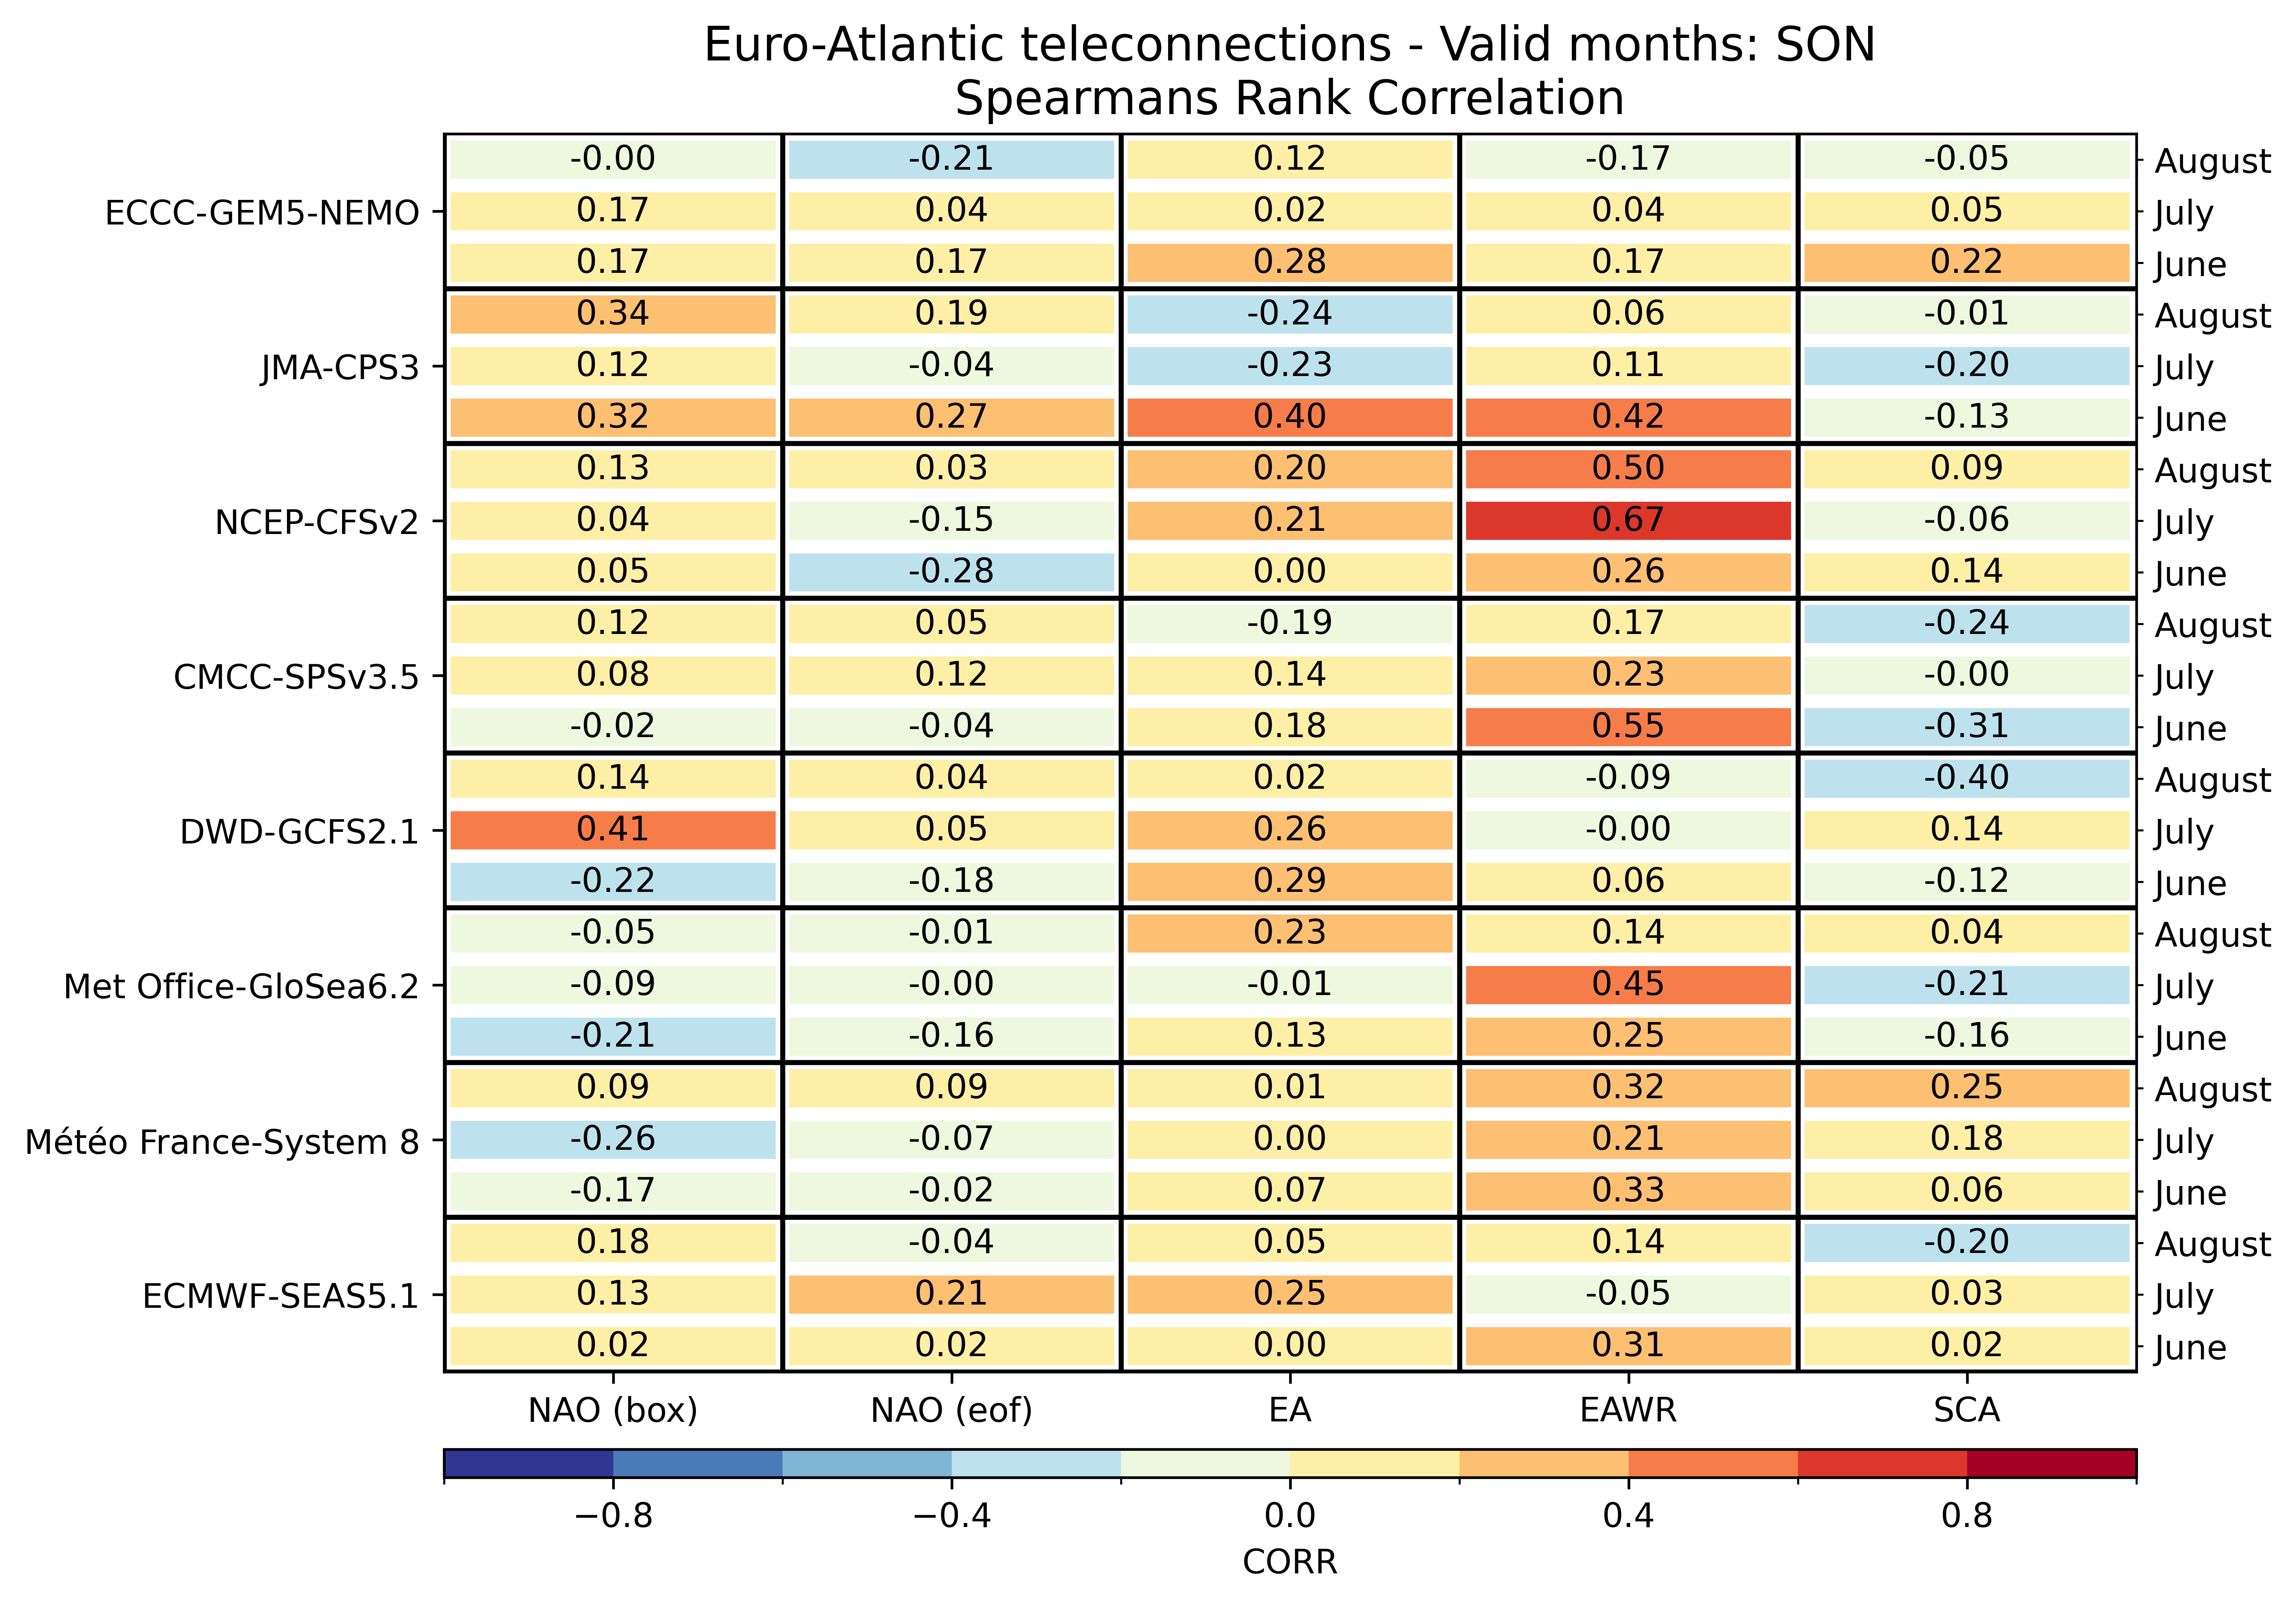

Values plotted in this chart, from the file beside it:
, , NAO (box), NAO (eof), EA, EAWR, SCA
ECMWF-SEAS5.1, June, 0.01913, 0.01565, 0.002609, 0.3087, 0.01739
ECMWF-SEAS5.1, July, 0.133, 0.2122, 0.2496, -0.05304, 0.0313
ECMWF-SEAS5.1, August, 0.1843, -0.04, 0.04696, 0.1409, -0.2035
Météo France-System 8, June, -0.1678, -0.02348, 0.07391, 0.3287, 0.06174
Météo France-System 8, July, -0.2609, -0.07217, 0.003478, 0.213, 0.1843
Météo France-System 8, August, 0.08696, 0.08783, 0.01043, 0.3191, 0.2504
Met Office-GloSea6.2, June, -0.2061, -0.1617, 0.1339, 0.2513, -0.1617
Met Office-GloSea6.2, July, -0.08783, -0.004348, -0.009565, 0.4496, -0.2096
Met Office-GloSea6.2, August, -0.04957, -0.01304, 0.2339, 0.1443, 0.03565
DWD-GCFS2.1, June, -0.2209, -0.1835, 0.2948, 0.06435, -0.1165
DWD-GCFS2.1, July, 0.4087, 0.04522, 0.2617, -0.004348, 0.1357
DWD-GCFS2.1, August, 0.1443, 0.03913, 0.02, -0.09043, -0.3991
CMCC-SPSv3.5, June, -0.01565, -0.03565, 0.1835, 0.5452, -0.3122
CMCC-SPSv3.5, July, 0.07826, 0.12, 0.1426, 0.2296, -0.002609
CMCC-SPSv3.5, August, 0.1157, 0.0513, -0.1887, 0.1687, -0.2409
NCEP-CFSv2, June, 0.05217, -0.2835, 0.001739, 0.26, 0.1365
NCEP-CFSv2, July, 0.04261, -0.1496, 0.2096, 0.6661, -0.05826
NCEP-CFSv2, August, 0.1339, 0.03043, 0.2009, 0.5035, 0.09478
JMA-CPS3, June, 0.32, 0.2696, 0.4043, 0.4157, -0.1296
JMA-CPS3, July, 0.1191, -0.03565, -0.2287, 0.1113, -0.2043
JMA-CPS3, August, 0.3391, 0.1913, -0.24, 0.06, -0.01217
ECCC-GEM5-NEMO, June, 0.1661, 0.1678, 0.2809, 0.1722, 0.2243
ECCC-GEM5-NEMO, July, 0.167, 0.04435, 0.01652, 0.04087, 0.0513
ECCC-GEM5-NEMO, August, -0.003478, -0.2113, 0.1243, -0.1661, -0.05043
